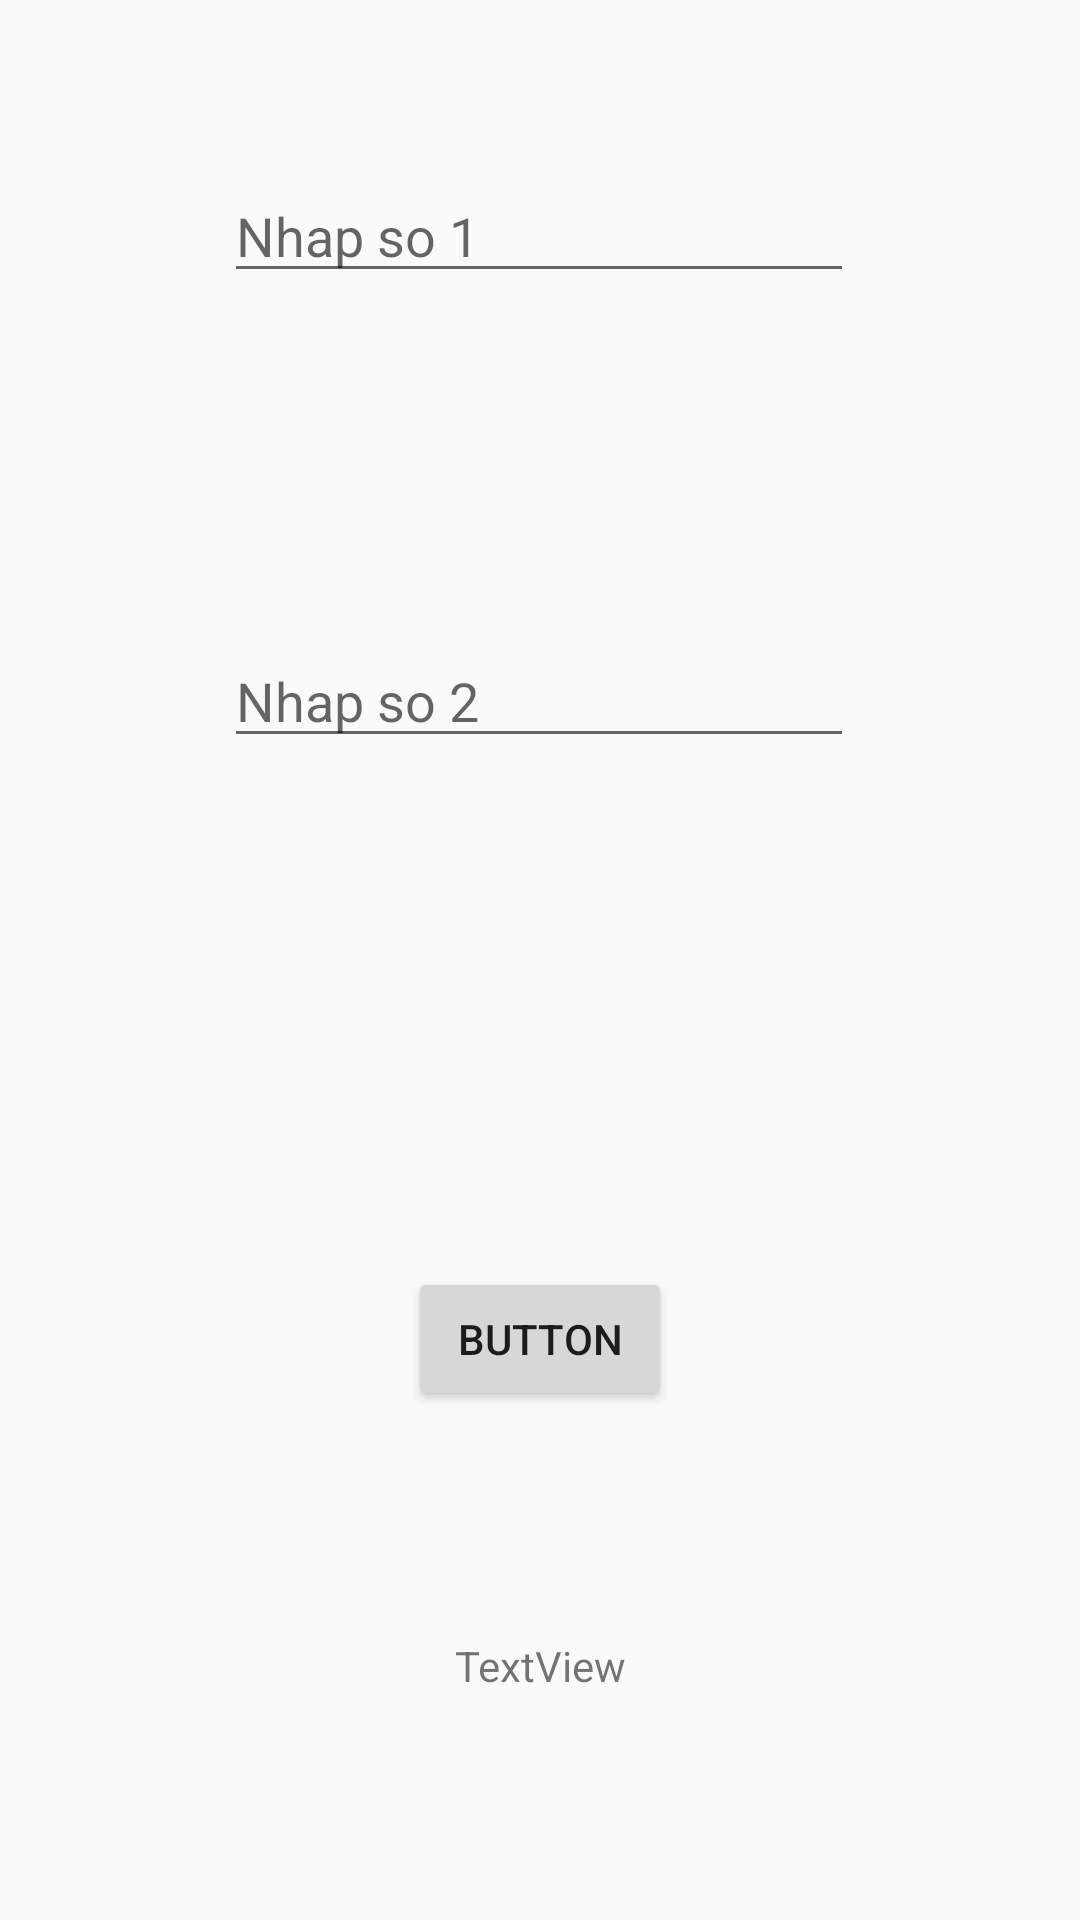

Layout XML and referenced resources for this Android screen:
<!-- AndroidManifest.xml: application theme Theme.AppCompat.Light -->
<!-- res/layout/activity_tuan1_main.xml -->
<?xml version="1.0" encoding="utf-8"?>
<androidx.constraintlayout.widget.ConstraintLayout xmlns:android="http://schemas.android.com/apk/res/android"
    xmlns:app="http://schemas.android.com/apk/res-auto"
    xmlns:tools="http://schemas.android.com/tools"
    android:layout_width="match_parent"
    android:layout_height="match_parent"
    tools:context=".tuan1.Tuan1MainActivity">

    <EditText
        android:id="@+id/demo1"
        android:layout_width="wrap_content"
        android:layout_height="wrap_content"
        android:ems="10"
        android:inputType="number"
        android:hint="Nhap so 1"
        app:layout_constraintBottom_toBottomOf="parent"
        app:layout_constraintEnd_toEndOf="parent"
        app:layout_constraintHorizontal_bias="0.497"
        app:layout_constraintStart_toStartOf="parent"
        app:layout_constraintTop_toTopOf="parent"
        app:layout_constraintVertical_bias="0.094" />

    <EditText
        android:id="@+id/demo11"
        android:layout_width="wrap_content"
        android:layout_height="wrap_content"
        android:ems="10"
        android:inputType="number"
        android:hint="Nhap so 2"
        app:layout_constraintBottom_toBottomOf="parent"
        app:layout_constraintEnd_toEndOf="parent"
        app:layout_constraintHorizontal_bias="0.497"
        app:layout_constraintStart_toStartOf="parent"
        app:layout_constraintTop_toBottomOf="@+id/demo1"
        app:layout_constraintVertical_bias="0.227" />

    <Button
        android:id="@+id/button"
        android:layout_width="wrap_content"
        android:layout_height="wrap_content"
        android:text="Button"
        app:layout_constraintBottom_toBottomOf="parent"
        app:layout_constraintEnd_toEndOf="parent"
        app:layout_constraintHorizontal_bias="0.5"
        app:layout_constraintStart_toStartOf="parent"
        app:layout_constraintTop_toBottomOf="@+id/demo11"
        app:layout_constraintVertical_bias="0.5" />

    <TextView
        android:id="@+id/demo12"
        android:layout_width="wrap_content"
        android:layout_height="wrap_content"
        android:text="TextView"
        app:layout_constraintBottom_toBottomOf="parent"
        app:layout_constraintEnd_toEndOf="parent"
        app:layout_constraintHorizontal_bias="0.5"
        app:layout_constraintStart_toStartOf="parent"
        app:layout_constraintTop_toBottomOf="@+id/button"
        app:layout_constraintVertical_bias="0.5" />

</androidx.constraintlayout.widget.ConstraintLayout>
<!-- resources referenced by this layout -->
<resources>

</resources>
